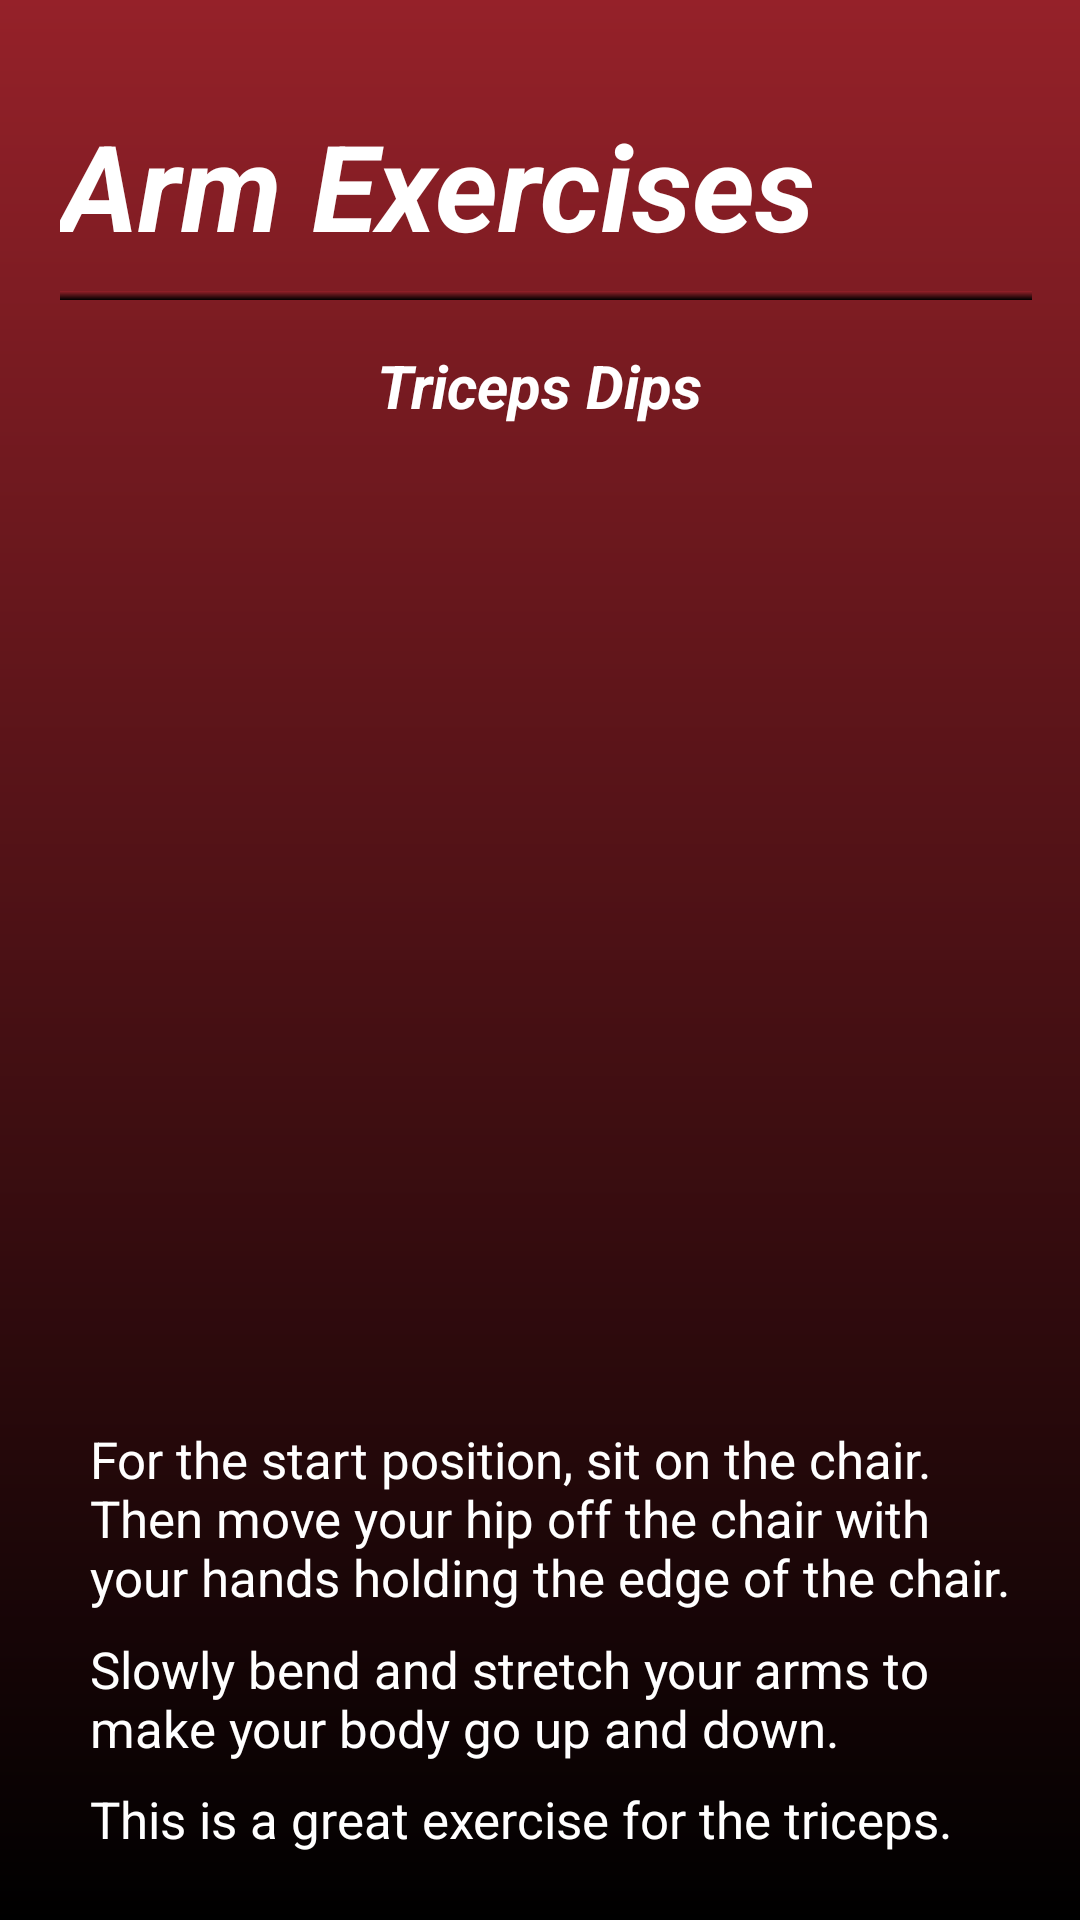

Write the Android layout XML for this screen, with the resource values it uses.
<!-- AndroidManifest.xml: application theme Theme.FitApp -->
<!-- res/layout/fragment_triceps_dips.xml -->
<?xml version="1.0" encoding="utf-8"?>
<ScrollView xmlns:android="http://schemas.android.com/apk/res/android"
    xmlns:app="http://schemas.android.com/apk/res-auto"
    xmlns:tools="http://schemas.android.com/tools"
    android:layout_width="match_parent"
    android:layout_height="match_parent"
    android:background="@drawable/background_gradient"
    tools:context=".TricepsDipsFragment">


    <RelativeLayout
        android:layout_width="match_parent"
        android:layout_height="wrap_content">

        <TextView
            android:layout_width="wrap_content"
            android:layout_height="wrap_content"
            android:layout_marginLeft="20dp"
            android:layout_marginTop="35dp"
            android:text="Arm Exercises"
            android:textColor="@color/white"
            android:textSize="40dp"
            android:textStyle="bold|italic"/>

        <View
            android:layout_width="wrap_content"
            android:layout_height="3dp"
            android:layout_marginTop="97dp"
            android:layout_marginLeft="20dp"
            android:layout_marginRight="16dp"
            android:background="@drawable/background_gradient" />

        <TextView
            android:layout_width="wrap_content"
            android:layout_height="wrap_content"
            android:layout_marginLeft="20dp"
            android:layout_marginTop="115dp"
            android:text="Triceps Dips"
            android:layout_centerHorizontal="true"
            android:textColor="@color/white"
            android:textSize="20dp"
            android:textStyle="bold|italic"/>

        <ImageButton
            android:id="@+id/button"
            android:layout_width="300dp"
            android:layout_height="300dp"
            android:layout_marginTop="150dp"
            android:background="@drawable/rounded_button"
            android:layout_centerHorizontal="true"
            android:scaleType="fitCenter"/>

        <TextView
            android:layout_width="wrap_content"
            android:layout_height="wrap_content"
            android:layout_marginLeft="30dp"
            android:layout_marginTop="475dp"
            android:layout_marginRight="16dp"
            android:text="For the start position, sit on the chair. Then move your hip off the chair with your hands holding the edge of the chair."
            android:textColor="@color/white"
            android:textSize="17dp"
            android:textStyle="normal"/>

        <TextView
            android:layout_width="wrap_content"
            android:layout_height="wrap_content"
            android:layout_marginLeft="30dp"
            android:layout_marginTop="545dp"
            android:layout_marginRight="16dp"
            android:text="Slowly bend and stretch your arms to make your body go up and down."
            android:textColor="@color/white"
            android:textSize="17dp"
            android:textStyle="normal"/>

        <TextView
            android:layout_width="wrap_content"
            android:layout_height="wrap_content"
            android:layout_marginLeft="30dp"
            android:layout_marginTop="595dp"
            android:layout_marginRight="16dp"
            android:layout_marginBottom="15dp"
            android:text="This is a great exercise for the triceps."
            android:textColor="@color/white"
            android:textSize="17dp"
            android:textStyle="normal"/>

    </RelativeLayout>
</ScrollView>
<!-- resources referenced by this layout -->
<resources>
  <color name="white">#FFFFFFFF</color>
  <!-- drawable background_gradient (drawable) -->
  <?xml version="1.0" encoding="utf-8"?>
  <shape xmlns:android="http://schemas.android.com/apk/res/android"
      android:shape="rectangle">
      <gradient
          android:startColor="#952129"
          android:endColor="#FF000000"
          android:angle="270"/>
  </shape>
  <style name="Theme.FitApp" parent="Theme.MaterialComponents.DayNight.NoActionBar">
          
          <item name="colorPrimary">@color/dark_red</item>
          <item name="colorPrimaryVariant">@color/black</item>
          <item name="colorOnPrimary">@color/white</item>
          
          <item name="colorSecondary">@color/teal_200</item>
          <item name="colorSecondaryVariant">@color/teal_700</item>
          <item name="colorOnSecondary">@color/black</item>
          
          <item name="android:statusBarColor">?attr/colorPrimaryVariant</item>
          
      </style>
  <color name="dark_red">#600505</color>
  <color name="black">#FF000000</color>
  <color name="teal_200">#FF03DAC5</color>
  <color name="teal_700">#FF018786</color>
</resources>
